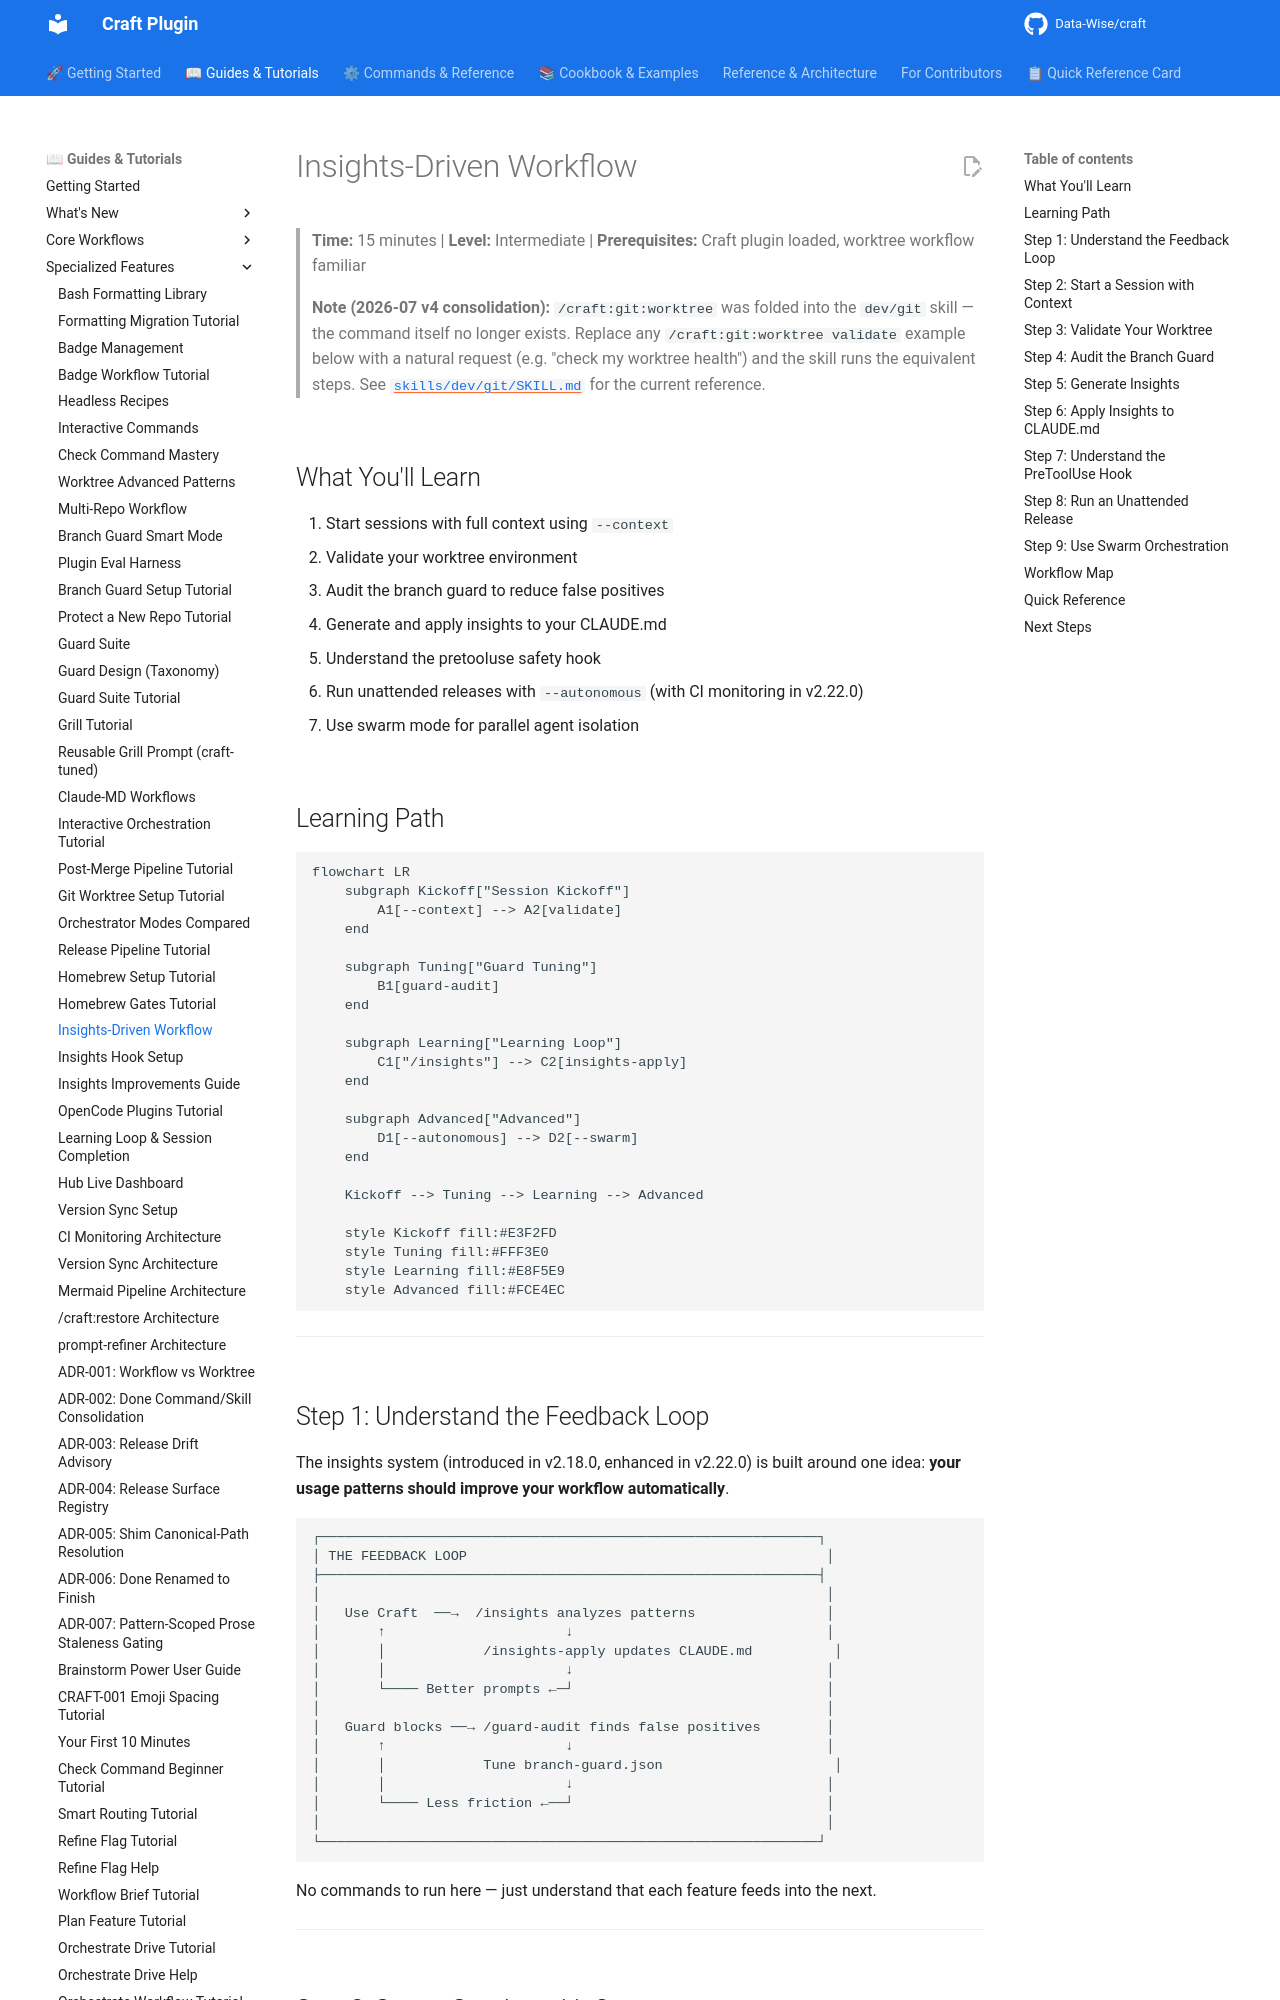

repository: Data-Wise/craft · page: tutorials/TUTORIAL-insights-workflow/index.html · generator: mkdocs

---
title: "Tutorial: Insights-Driven Workflow"
description: "Learn insights-driven features — from session kickoff to guard tuning to unattended releases (updated for v2.22.0)"
category: "tutorial"
level: "intermediate"
time_estimate: "15 minutes"
related:
  - ../guide/insights-improvements-guide.md
  - ../REFCARD.md
  - TUTORIAL-branch-guard-setup.md
  - TUTORIAL-release-pipeline.md
---

# Insights-Driven Workflow

> **Time:** 15 minutes | **Level:** Intermediate | **Prerequisites:** Craft plugin loaded, worktree workflow familiar

> **Note (2026-07 v4 consolidation):** `/craft:git:worktree` was folded into the `dev/git` skill — the command itself no longer exists. Replace any `/craft:git:worktree validate` example below with a natural request (e.g. "check my worktree health") and the skill runs the equivalent steps. See [`skills/dev/git/SKILL.md`](https://github.com/Data-Wise/craft/blob/dev/skills/dev/git/SKILL.md) for the current reference.

## What You'll Learn

1. Start sessions with full context using `--context`
2. Validate your worktree environment
3. Audit the branch guard to reduce false positives
4. Generate and apply insights to your CLAUDE.md
5. Understand the pretooluse safety hook
6. Run unattended releases with `--autonomous` (with CI monitoring in v2.22.0)
7. Use swarm mode for parallel agent isolation

## Learning Path

```mermaid
flowchart LR
    subgraph Kickoff["Session Kickoff"]
        A1[--context] --> A2[validate]
    end

    subgraph Tuning["Guard Tuning"]
        B1[guard-audit]
    end

    subgraph Learning["Learning Loop"]
        C1["/insights"] --> C2[insights-apply]
    end

    subgraph Advanced["Advanced"]
        D1[--autonomous] --> D2[--swarm]
    end

    Kickoff --> Tuning --> Learning --> Advanced

    style Kickoff fill:#E3F2FD
    style Tuning fill:#FFF3E0
    style Learning fill:#E8F5E9
    style Advanced fill:#FCE4EC
```

---
